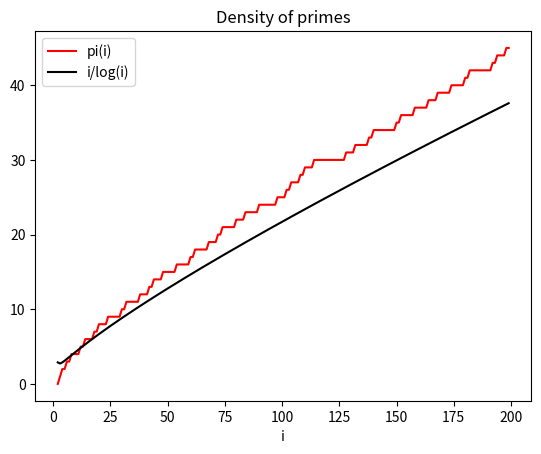

Write the Python code that produced this figure.
def generatePrimes(n):
    B = [True]*n
    count = 2
    while count**2 <= n:
        if B[count] == True:
            
            for i in range(count**2, n, count):
                B[i] = False
       
        count += 1
    P = []
    for i in range(2, n):
        if B[i]:
            P.append(i)
    return (P, B)

def primesCount(n):
    (_,B)=generatePrimes(n)
    count = [0]*n
    i = 2
    while i < n:
        if B[i]:
            count[i] = count[i-1] + 1
        else:
            count[i] = count[i-1]
        i += 1
    return count
        
import matplotlib.pyplot as plt
from math import log

n = [i for i in range(2, 200)]
fun = [i/log(i) for i in n]
pcount = [primesCount(i)[-1] for i in n]

plt.figure(1)
plt.plot(n, pcount, 'r', label = 'pi(i)')
plt.plot(n, fun, 'k', label = 'i/log(i)')
plt.xlabel('i')
plt.legend()
plt.title('Density of primes')
plt.show()